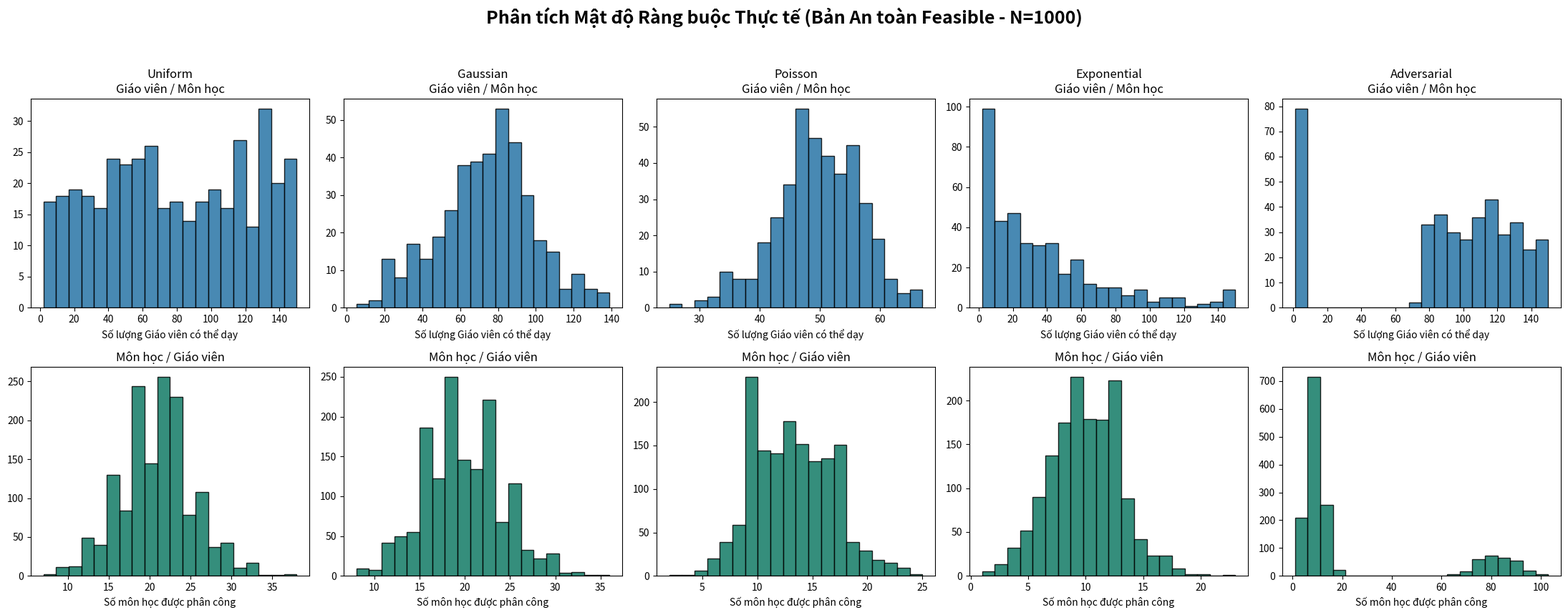

Write the Python code that produced this figure.
import os
import random
import numpy as np
import matplotlib.pyplot as plt

# --- 1. CẤU HÌNH CÁC MỐC KÍCH THƯỚC ---
test_sizes = [20, 50, 80, 100, 150, 200, 300, 500, 800, 1000]
distributions = ["Uniform", "Gaussian", "Poisson", "Exponential", "Adversarial"]

output_dir = "Datasets"
os.makedirs(output_dir, exist_ok=True)

plot_data = {dist: {"teachers_per_subject": [], "subjects_per_teacher": []} for dist in distributions}

def get_num_teachers_for_subject(dist, T):
    max_teachers = max(3, int(T * 0.1)) 
    
    if dist == "Uniform":
        return random.randint(2, max_teachers) # Ít nhất 2 GV để đảm bảo an toàn
    elif dist == "Gaussian":
        mu, sigma = max_teachers / 2, max_teachers / 6
        val = int(round(random.gauss(mu, sigma)))
        return max(2, min(val, max_teachers))
    elif dist == "Poisson":
        val = np.random.poisson(lam=max_teachers / 3)
        return max(2, min(val, max_teachers))
    elif dist == "Exponential":
        val = int(round(np.random.exponential(scale=max_teachers / 4)))
        return max(2, min(val, max_teachers))
    elif dist == "Adversarial":
        if random.random() < 0.2:
            return 2 # Môn hiếm (2 người dạy)
        else:
            return random.randint(max_teachers // 2, max_teachers)
    return 2

def generate_and_save_test(dist_name, base_size):
    N = base_size                     
    T = int(N * 1.5)                  
    M = max(10, int(N * 0.4))         
    
    # Số tiết mỗi môn (2-4 tiết)
    d = {m: random.randint(2, 4) for m in range(1, M + 1)}
    
    teacher_subjects = {t: set() for t in range(1, T + 1)}
    subject_teachers_count = [] 
    
    # --- BƯỚC 1: PHÂN CÔNG GIÁO VIÊN DẠY MÔN GÌ ---
    if dist_name == "Adversarial":
        teacher_weights = np.ones(T)
        super_teachers_count = max(1, int(T * 0.2)) 
        super_teachers_idx = random.sample(range(T), super_teachers_count)
        for idx in super_teachers_idx:
            teacher_weights[idx] = 10.0 # Hạ trọng số Super Teacher xuống x10 để tránh quá tải
    else:
        teacher_weights = np.ones(T) 
        
    teacher_probs = teacher_weights / teacher_weights.sum()

    for m in range(1, M + 1):
        num_teachers = get_num_teachers_for_subject(dist_name, T)
        
        assigned_teachers_idx = np.random.choice(
            range(T), size=num_teachers, replace=False, p=teacher_probs
        )
        for idx in assigned_teachers_idx:
            teacher_subjects[idx + 1].add(m)
            
    # --- BƯỚC 1.5: SIÊU BẪY ADVERSARIAL (ĐÃ KIỂM SOÁT TÍNH KHẢ THI) ---
    boss_subject = 1
    boss_teacher = 1
    if dist_name == "Adversarial" and M >= 5:
        # Cách ly Thầy Boss: Thầy Boss CHỈ dạy môn Boss
        teacher_subjects[boss_teacher] = {boss_subject}
        
        # Cách ly Môn Boss: Môn Boss CHỈ do Thầy Boss dạy
        for t in range(2, T + 1):
            if boss_subject in teacher_subjects[t]:
                teacher_subjects[t].remove(boss_subject)
                
    # Cập nhật mảng đếm cho biểu đồ
    for m in range(1, M + 1):
        count = sum(1 for t in range(1, T + 1) if m in teacher_subjects[t])
        subject_teachers_count.append(max(1, count)) # Đảm bảo ít nhất là 1 để ko lỗi
        
    if base_size == 1000:
        plot_data[dist_name]["teachers_per_subject"].extend(subject_teachers_count)
        plot_data[dist_name]["subjects_per_teacher"].extend([len(subs) for subs in teacher_subjects.values()])

    # --- BƯỚC 2: PHÂN CÔNG LỚP HỌC MÔN GÌ (MAX 45 TIẾT) ---
    class_subjects = {n: set() for n in range(1, N + 1)}
    for n in range(1, N + 1):
        current_slots = 0
        available_subjects = list(range(2, M + 1)) # Tạm thời không bốc môn Boss
        random.shuffle(available_subjects)
        
        for m in available_subjects:
            # CHỐT CHẶN 1: Tổng số tiết không quá 45
            if current_slots + d[m] <= 45 and len(class_subjects[n]) < 12:
                class_subjects[n].add(m)
                current_slots += d[m]
            else:
                if current_slots >= 35: # Ít nhất học 35 tiết
                    break
        if len(class_subjects[n]) == 0:
            class_subjects[n].add(random.choice(available_subjects))
            
    # --- BƯỚC 2.5: ĐẨY LỚP NẠN NHÂN VÀO BẪY ---
    if dist_name == "Adversarial" and M >= 5:
        # CHỐT CHẶN 2: Tính toán chính xác số nạn nhân để Thầy Boss không bị quá 45 tiết
        victim_count = 45 // d[boss_subject] 
        victim_classes = random.sample(range(1, N + 1), min(N, victim_count))
        
        for n in victim_classes:
            # Gỡ bớt 1 môn đang có để dọn chỗ cho môn Boss (Giữ nguyên tổng số tiết an toàn)
            if class_subjects[n]:
                removed_subject = class_subjects[n].pop()
            class_subjects[n].add(boss_subject)

    # --- BƯỚC 3: GHI FILE ---
    filename = os.path.join(output_dir, f"{dist_name}_{N}_{T}_{M}.txt")
    with open(filename, 'w') as f:
        f.write(f"{T} {N} {M}\n")
        
        for n in range(1, N + 1):
            subs = list(class_subjects[n])
            f.write(" ".join(map(str, subs)) + " 0\n")
            
        for t in range(1, T + 1):
            subs = list(teacher_subjects[t])
            if not subs:
                f.write("0\n")
            else:
                f.write(" ".join(map(str, subs)) + " 0\n")
                
        f.write(" ".join(str(d[m]) for m in range(1, M + 1)) + "\n")

# --- THỰC THI CHÍNH ---
print("Bắt đầu sinh bộ dữ liệu Test CHUẨN THỰC TẾ (Đã kiểm soát tính khả thi)...")
for dist in distributions:
    for size in test_sizes:
        generate_and_save_test(dist, size)
    print(f" -> Đã sinh xong 10 test cho phân phối: {dist}")

# --- VẼ BIỂU ĐỒ ---
print("\nĐang cập nhật biểu đồ phân phối...")
fig, axes = plt.subplots(2, 5, figsize=(22, 9))
fig.suptitle(f"Phân tích Mật độ Ràng buộc Thực tế (Bản An toàn Feasible - N=1000)", fontsize=18, fontweight='bold')

for i, dist in enumerate(distributions):
    axes[0, i].hist(plot_data[dist]["teachers_per_subject"], bins=20, color='#2874A6', edgecolor='black', alpha=0.85)
    axes[0, i].set_title(f"{dist}\nGiáo viên / Môn học", fontsize=12)
    axes[0, i].set_xlabel("Số lượng Giáo viên có thể dạy")
    
    axes[1, i].hist(plot_data[dist]["subjects_per_teacher"], bins=20, color='#117A65', edgecolor='black', alpha=0.85)
    axes[1, i].set_title(f"Môn học / Giáo viên", fontsize=12)
    axes[1, i].set_xlabel("Số môn học được phân công")

plt.tight_layout(rect=[0, 0.03, 1, 0.95])
image_dir = os.path.join("Figure", "Data")
os.makedirs(image_dir, exist_ok=True)
image_path = os.path.join(image_dir, "Data_Distributions_Analysis_V3_Safe.png")
plt.savefig(image_path, dpi=300, bbox_inches='tight')
print(f"Hoàn tất! Các file đã sẵn sàng để thách thức mọi bộ giải Toán học.")
